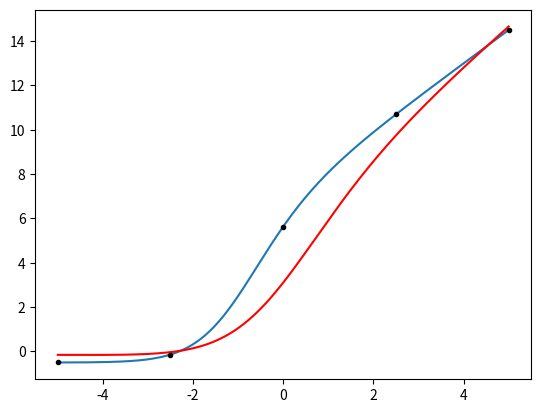

Python code for this plot:
from matplotlib import pyplot as plt
import numpy as np
from scipy.special import lambertw     # pip install mpmath  (or use scipy.special.lambertw)

# ---------------------------------------------------------------------
# Forward map:  horizontal → sigmoid bend → line of slope m
# ---------------------------------------------------------------------
def f(x, m=1.0, k=1.0, x0=0.0, a=0.0, y0=0.0):
    """
    f(x) = y0 + m*(x - a) / (1 + exp[-k*(x - x0)])
    Parameters
    ----------
    x : float (or NumPy array)
    m : final slope on the right (>0)
    k : steepness of the bend (>0)
    x0: x‑coordinate of the bend’s midpoint
    a : point where the linear part is ‘anchored’
    y0: left‑hand horizontal level
    """
    s = 1.0 / (1.0 + np.exp(-k * (x - x0)))
    return y0 + m * (x - a) * s


# ---------------------------------------------------------------------
# Analytic inverse via Lambert‑W
# ---------------------------------------------------------------------
def f_inv(y, m=1.0, k=1.0, x0=0.0, a=0.0, y0=0.0):
    """
    Inverts y = f(x) for x (principal branch, monotone case).
    Returns a float; for array input wrap this with NumPy’s vectorize.
    """
    B = (y - y0) / m          # normalised output
    C = x0 - a
    z = k * B * np.exp(-k * (B - C))
    w = lambertw(z)           # principal branch (real because z>0 here)
    return a + B + (w.real / k)

def guess_sigmoid_line(xx, yy, frac_plateau=0.10):
    """
    Crude first‑guess of parameters (m, k, x0, a, y0) for
        f(x) = y0 + m * (x - a) / (1 + exp[-k(x - x0)])
    
    Parameters
    ----------
    xx, yy : 1‑D array‑like
        Sample points and values.
    frac_plateau : float in (0, 0.5)
        Fraction of points taken from each end to estimate the
        left horizontal level and the right linear trend.
    
    Returns
    -------
    dict  with keys {'m', 'k', 'x0', 'a', 'y0'}
    """

    # --- sanitise / sort -------------------------------------------------
    xx = np.asarray(xx, dtype=float)
    yy = np.asarray(yy, dtype=float)
    order = np.argsort(xx)
    xx, yy = xx[order], yy[order]
    n = len(xx)
    n_end = max(3, int(frac_plateau * n))

    # --- 1. left horizontal level  ---------------------------------------
    y0 = float(np.median(yy[:n_end]))

    # --- 2. right linear tail (slope m and intercept) --------------------
    xr, yr = xx[-n_end:], yy[-n_end:]
    A = np.vstack([xr, np.ones_like(xr)]).T
    m, c = np.linalg.lstsq(A, yr, rcond=None)[0]

    # anchor a so that the right tail passes through the data
    a = (y0 - c) / m

    # --- 3. logistic midpoint x0 ----------------------------------------
    y_right = float(np.median(yr))
    y_mid   = 0.5 * (y0 + y_right)
    # x where yy crosses y_mid (linear interpolation)
    x0 = float(np.interp(y_mid, yy, xx))

    # --- 4. steepness k from 10–90 % width ------------------------------
    y10 = y0 + 0.10 * (y_right - y0)
    y90 = y0 + 0.90 * (y_right - y0)
    x10 = float(np.interp(y10, yy, xx))
    x90 = float(np.interp(y90, yy, xx))
    width = max(1e-12, x90 - x10)          # avoid divide‑by‑zero
    k = 4.394 / width                      # 4.394 ≈ ln(9)*2

    return dict(m=m, k=k, x0=x0, a=a, y0=y0)


par = {'m': 1.5, 'k': 1.5, 'x0': -1, 'a': -5, 'y0': -0.5}
#par = {'m': 1.5, 'k': 1.5, 'x0': -1, 'a': 0, 'y0': -0.5}

x = np.linspace(-5, 5, 200)
y = f(x, **par)
#xhat = f_inv(y, **par)

x_ = np.linspace(-5, 5, 5)
y_ = f(x_, **par)
par_hat = guess_sigmoid_line(x_, y_)
ymax = f(x, **par_hat)

plt.figure()
plt.plot(x, y)
plt.plot(x, ymax, 'r')
plt.plot(x_, y_, 'k.')
#plt.plot(xhat, y, 'k--')
plt.show()
